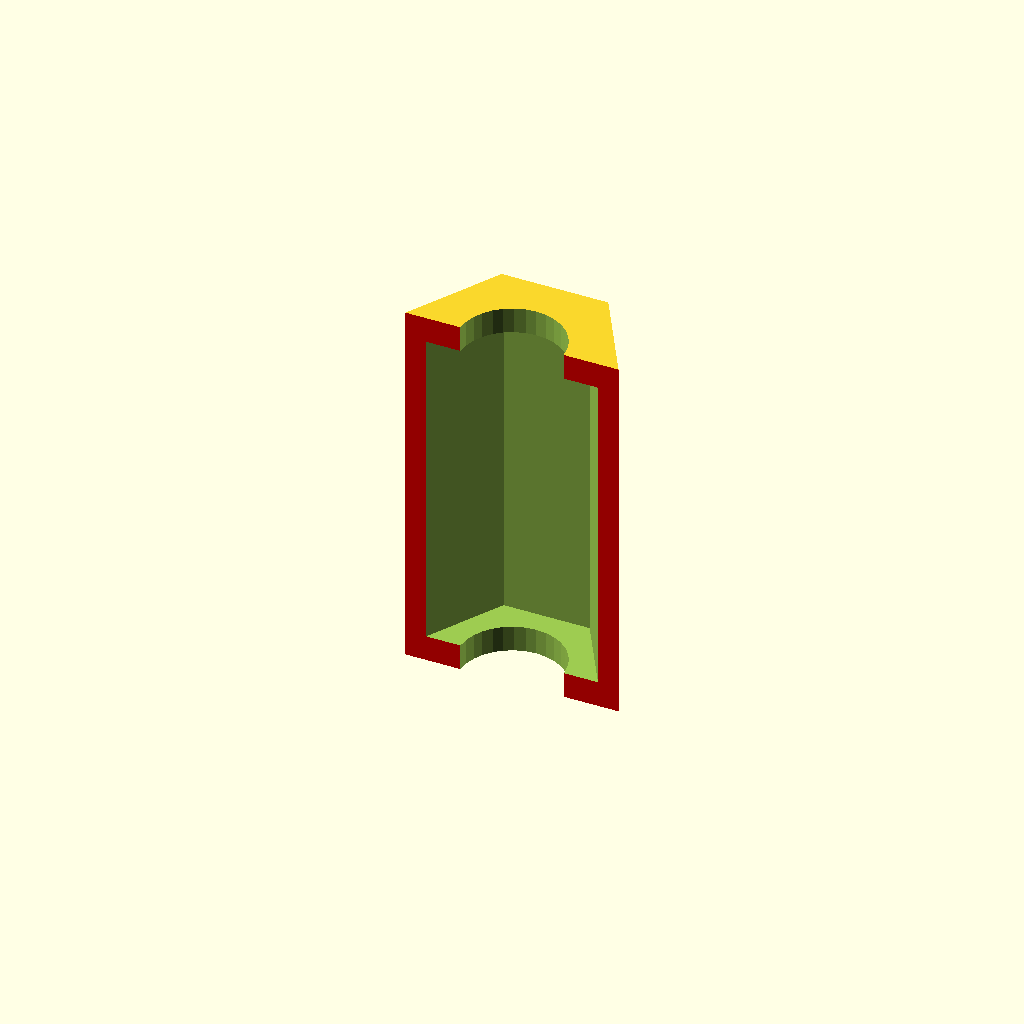
Cell 1: the model at its default parameters.
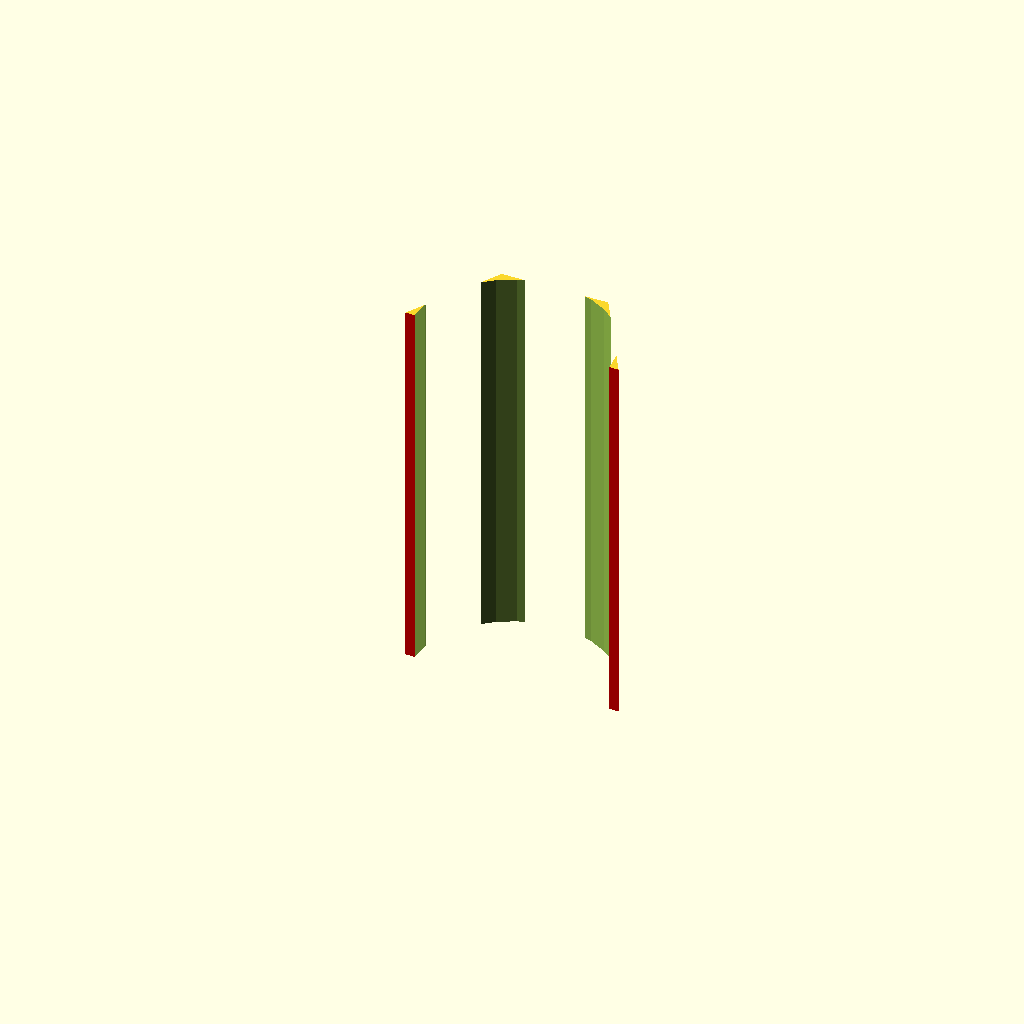
Cell 2: rod_diameter = 16 (everything else at default).
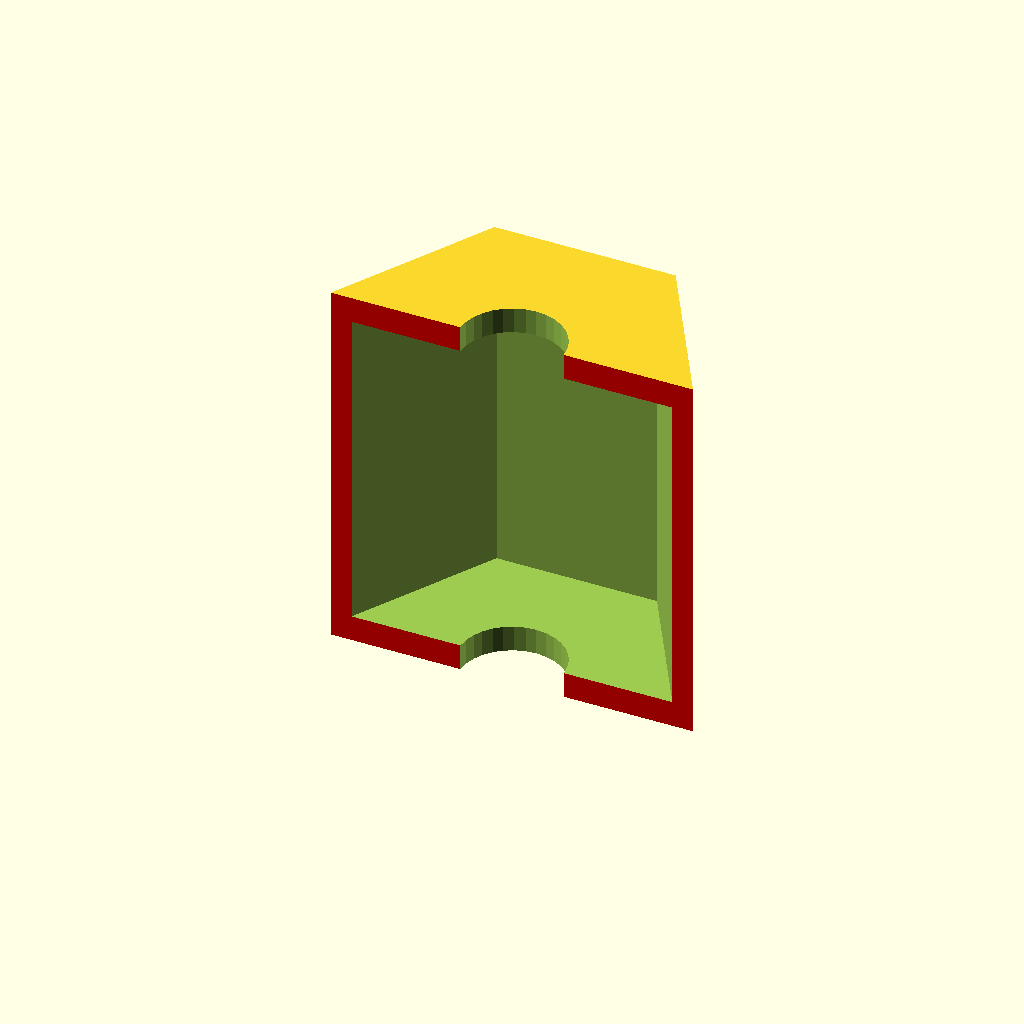
Cell 3: the same model with nut_flat_to_flat = 26.
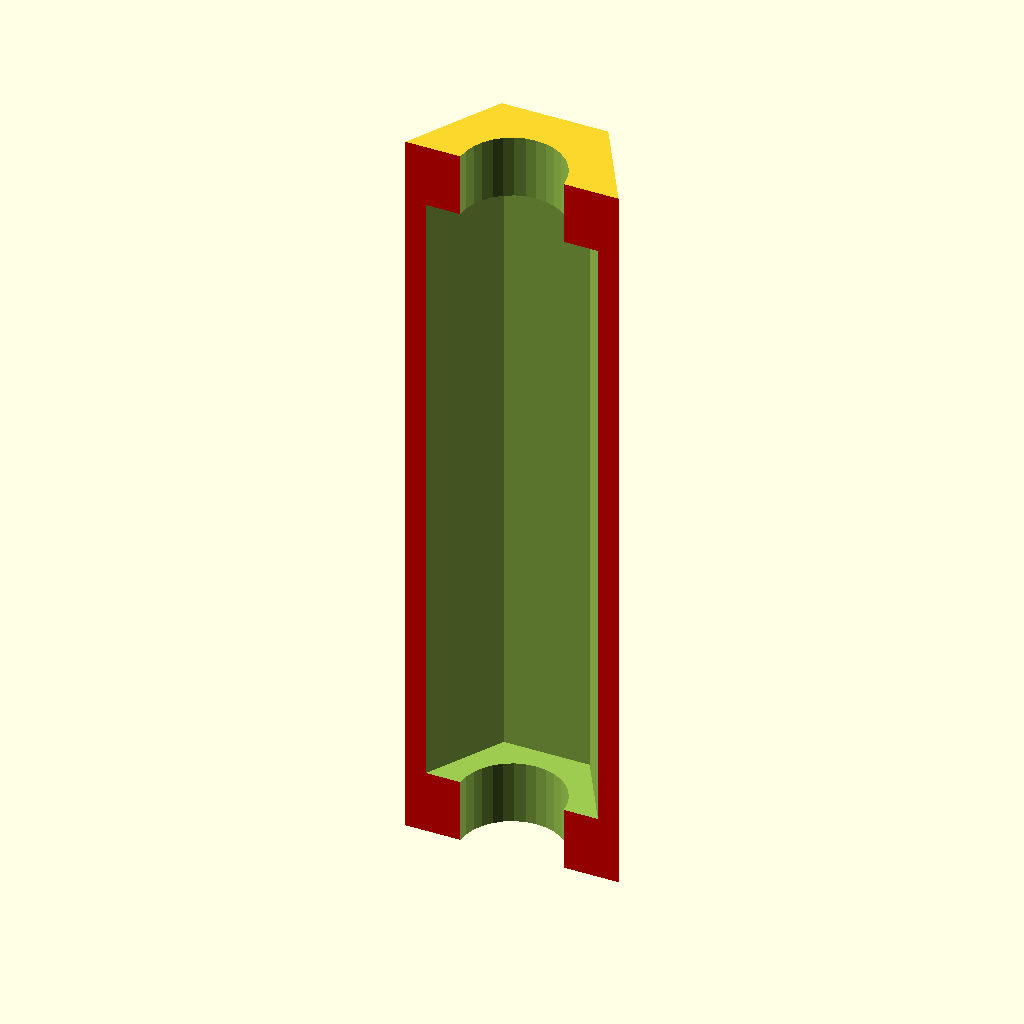
Cell 4: nut_height = 13.2 (everything else at default).
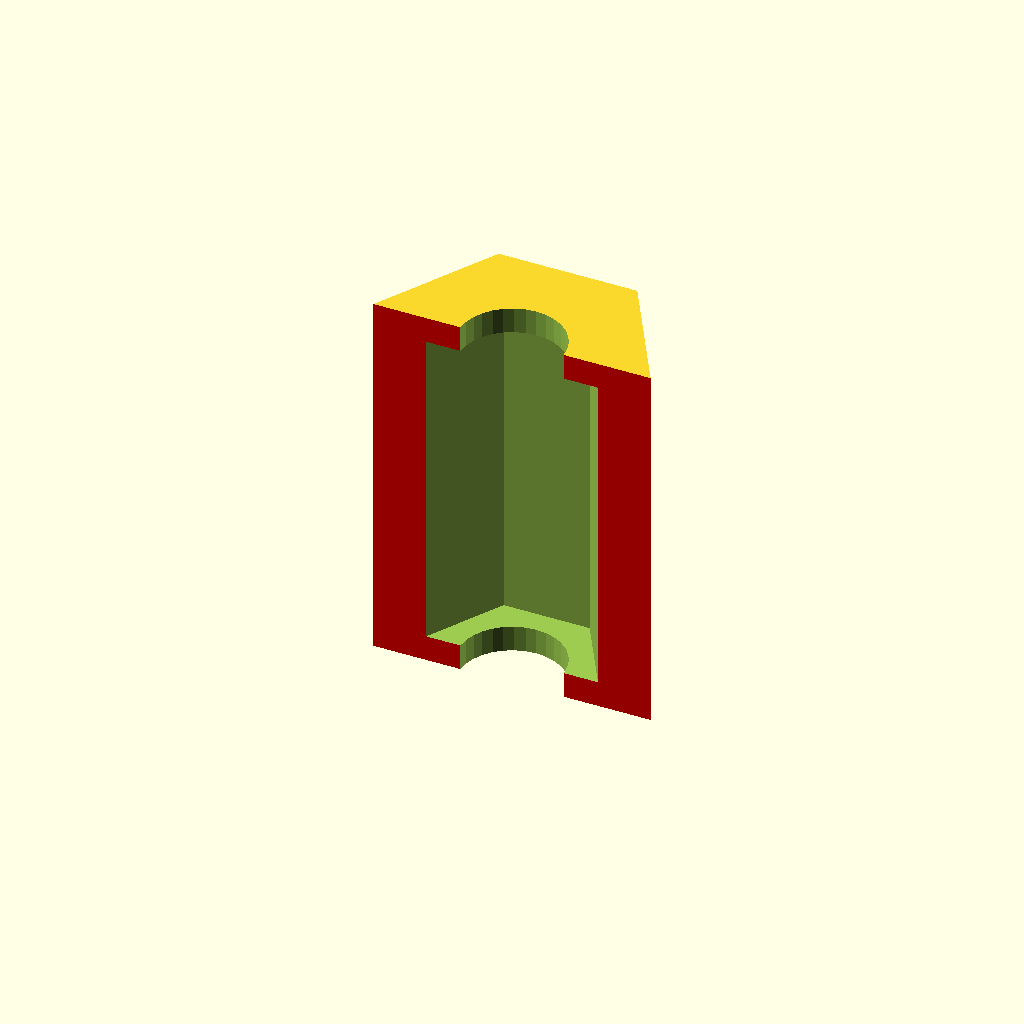
Cell 5 — wall_thickness set to 5.6, the other parameters unchanged.
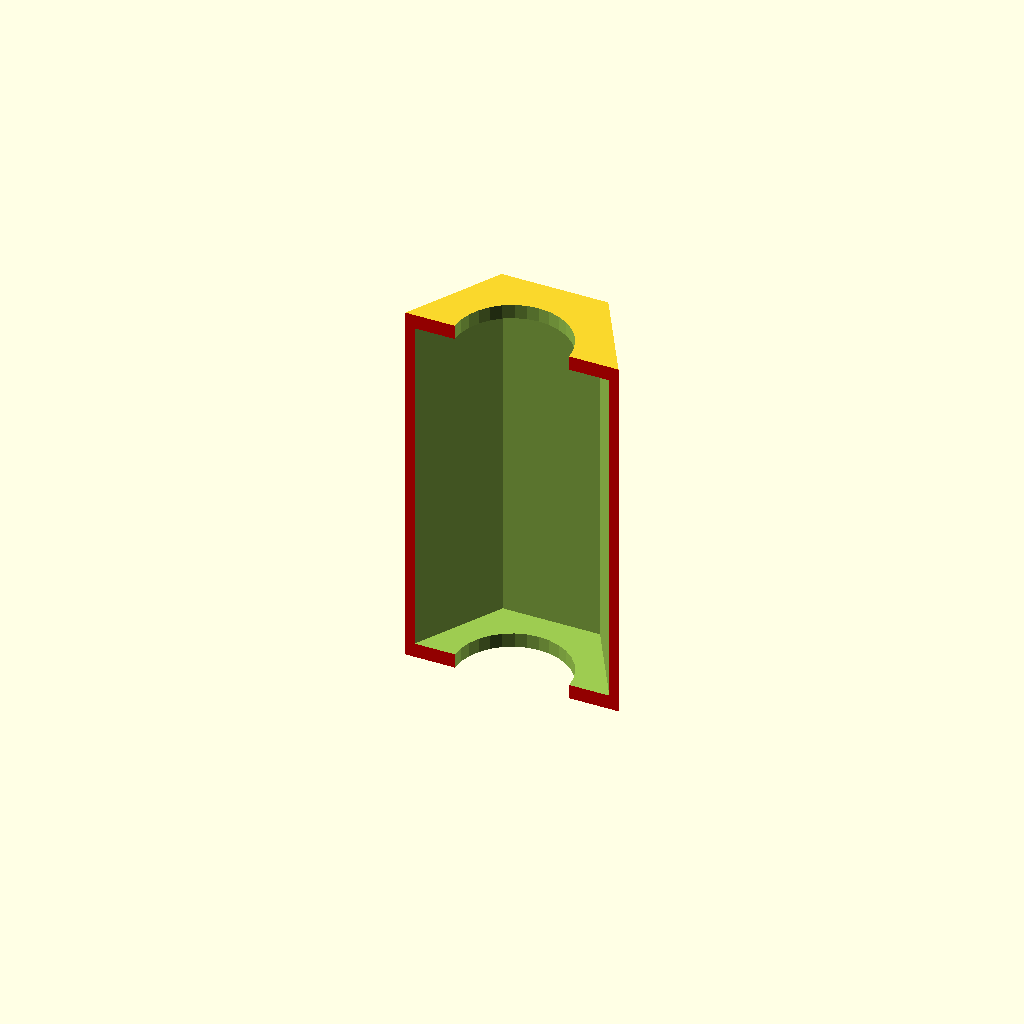
Cell 6: the same model with allowance = 2.
One fixed orthographic camera (rotation 55°, 0°, 25°; colour scheme Cornfield) for every cell.
OpenSCAD source file playground/connecting_rod.scad:
use <../scripts/cross_section.scad>;

$fn = $preview ? 32 : 64;
z_fight = $preview ? 0.05 : 0;

// Number 8 threaded rod
rod_diameter = 8;

// Number 8 nut
nut_flat_to_flat = 13;
nut_height = 6.6;

// Connector options
wall_thickness = 2.8;
allowance = 1.0;
num_nuts = 4; // haha get it num nuts

module connecting_rod() {
    connector_height = nut_height * (num_nuts + 1); // nuts height gap before and after

    pocket_height = connector_height - nut_height * 1 + allowance * 2;

    difference() {
        cylinder(d=nut_flat_to_flat + 2 * wall_thickness, h=connector_height, center=true, $fn=6);

        cylinder(d=nut_flat_to_flat + allowance * 2, h=pocket_height + z_fight, center=true, $fn=6);

        // Rod hole
        cylinder(d=rod_diameter + allowance, h=connector_height + z_fight, center=true);
    }
}

cross_section($preview)
    connecting_rod();
Parameter table extracted from the source (name, type, default, range or options):
rod_diameter: number, default 8
nut_flat_to_flat: number, default 13
nut_height: number, default 6.6
wall_thickness: number, default 2.8
allowance: number, default 1
num_nuts: number, default 4
